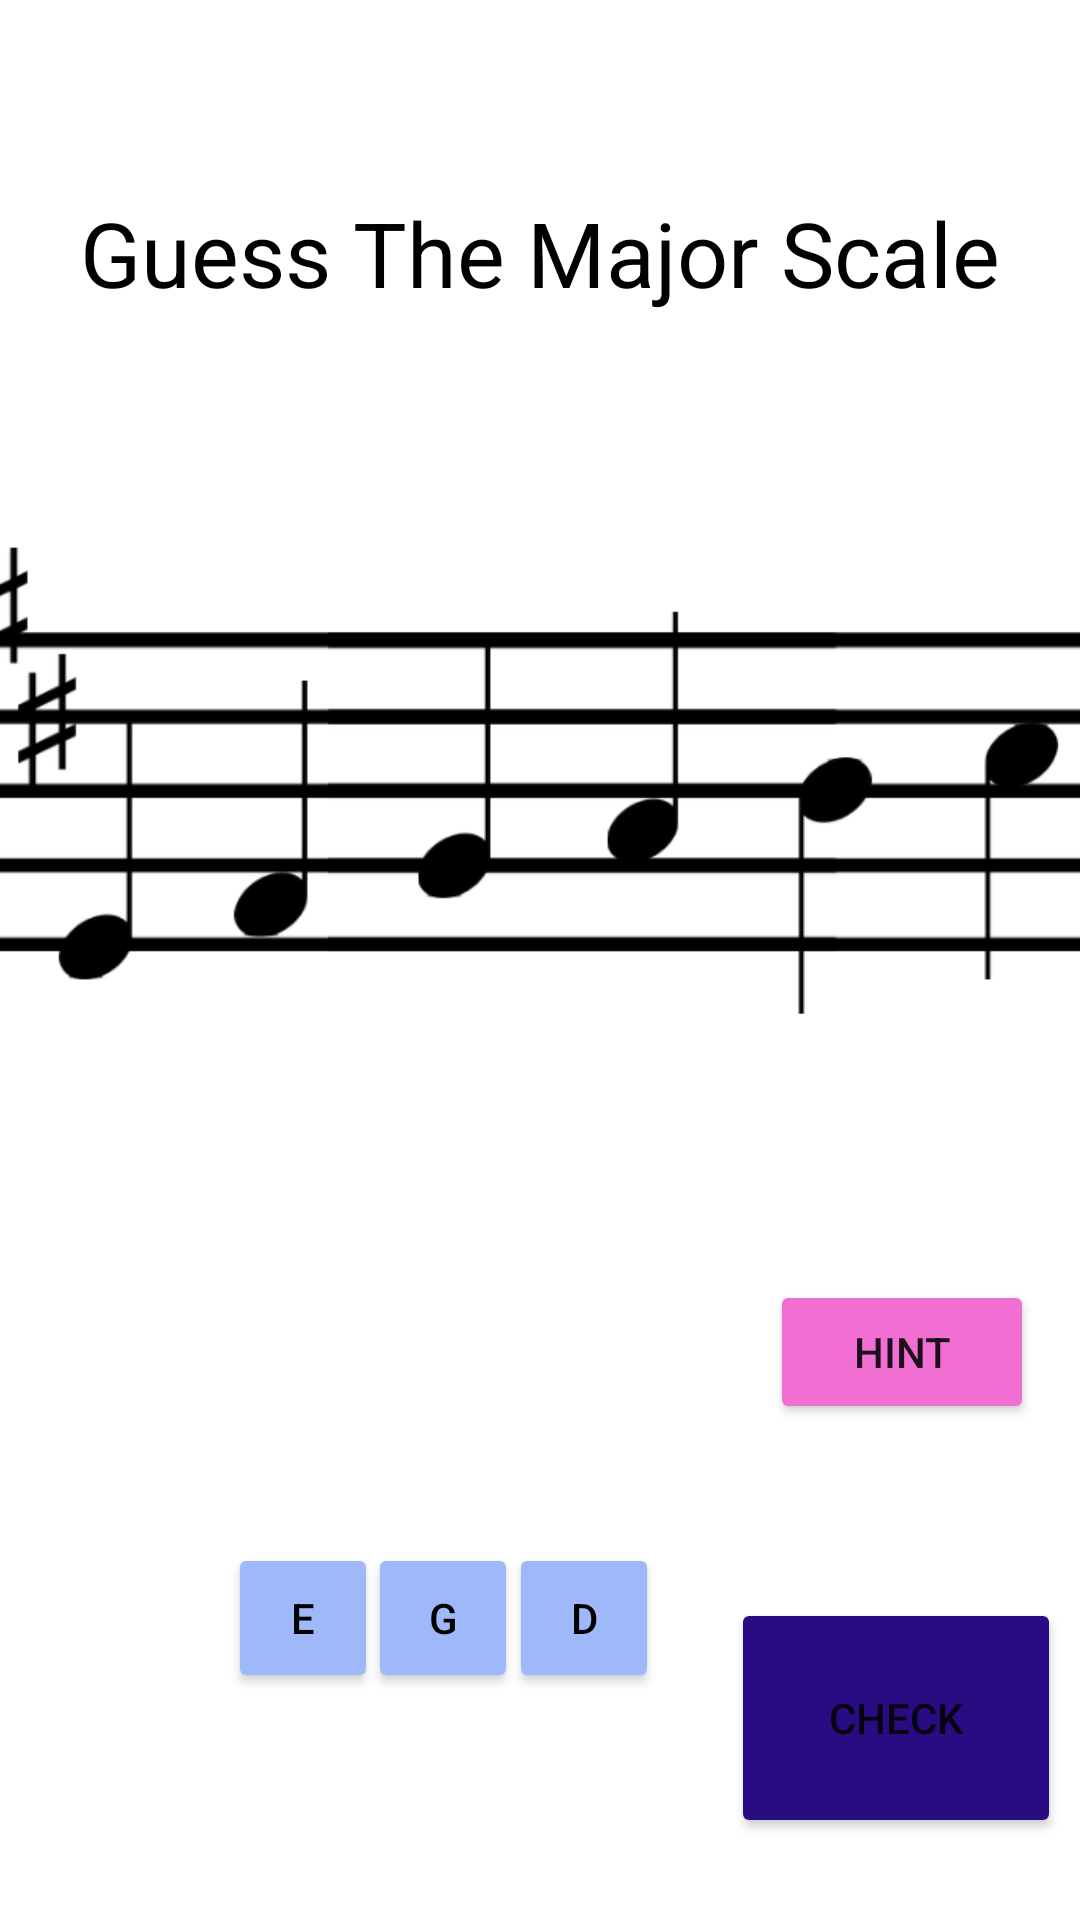

Write the Android layout XML for this screen, with the resource values it uses.
<!-- AndroidManifest.xml: application theme Theme.ScaleGame -->
<!-- res/layout/activity_exercise5.xml -->
<?xml version="1.0" encoding="utf-8"?>
<androidx.constraintlayout.widget.ConstraintLayout xmlns:android="http://schemas.android.com/apk/res/android"
    xmlns:app="http://schemas.android.com/apk/res-auto"
    android:layout_width="match_parent"
    android:layout_height="match_parent">

    <ImageView
        android:id="@+id/imageView"
        android:layout_width="589dp"
        android:layout_height="211dp"
        app:layout_constraintBottom_toBottomOf="parent"
        app:layout_constraintEnd_toEndOf="parent"
        app:layout_constraintHorizontal_bias="0.429"
        app:layout_constraintStart_toStartOf="parent"
        app:layout_constraintTop_toTopOf="parent"
        app:layout_constraintVertical_bias="0.375"
        app:srcCompat="@drawable/e" />

    <Button
        android:id="@+id/check"
        android:layout_width="110dp"
        android:layout_height="80dp"
        android:backgroundTint="@color/textLinkPurple"
        android:onClick="check"
        android:text="check"
        app:layout_constraintBottom_toBottomOf="parent"
        app:layout_constraintEnd_toEndOf="parent"
        app:layout_constraintHorizontal_bias="0.974"
        app:layout_constraintStart_toStartOf="parent"
        app:layout_constraintTop_toTopOf="parent"
        app:layout_constraintVertical_bias="0.951" />

    <Button
        android:id="@+id/hint"
        android:layout_width="wrap_content"
        android:layout_height="wrap_content"
        android:backgroundTint="@color/textLinkPink"
        android:text="Hint"
        android:onClick="hint"
        app:layout_constraintBottom_toBottomOf="parent"
        app:layout_constraintEnd_toEndOf="parent"
        app:layout_constraintHorizontal_bias="0.944"
        app:layout_constraintStart_toStartOf="parent"
        app:layout_constraintTop_toTopOf="parent"
        app:layout_constraintVertical_bias="0.721" />
    <TextView
        android:id="@+id/textView6"
        android:layout_width="wrap_content"
        android:layout_height="wrap_content"
        android:text="Guess The Major Scale"
        android:textColor="@color/black"
        android:textSize="30sp"
        app:layout_constraintBottom_toBottomOf="parent"
        app:layout_constraintEnd_toEndOf="parent"
        app:layout_constraintHorizontal_bias="0.499"
        app:layout_constraintStart_toStartOf="parent"
        app:layout_constraintTop_toTopOf="parent"
        app:layout_constraintVertical_bias="0.107" />

    <Button
        android:id="@+id/Button2"
        android:layout_width="50dp"
        android:layout_height="50dp"
        android:backgroundTint="@color/templateBackgroundBlue"
        android:text="D"
        android:onClick="selectThird"
        android:textColor="@color/black"
        app:layout_constraintBottom_toBottomOf="parent"
        app:layout_constraintEnd_toEndOf="parent"
        app:layout_constraintHorizontal_bias="0.547"
        app:layout_constraintStart_toStartOf="parent"
        app:layout_constraintTop_toTopOf="parent"
        app:layout_constraintVertical_bias="0.872" />

    <Button
        android:id="@+id/Button1"
        android:layout_width="50dp"
        android:layout_height="50dp"
        android:backgroundTint="@color/templateBackgroundBlue"
        android:onClick="selectThird"
        android:text="G"
        android:textColor="@color/black"
        app:layout_constraintBottom_toBottomOf="parent"
        app:layout_constraintEnd_toEndOf="parent"
        app:layout_constraintHorizontal_bias="0.396"
        app:layout_constraintStart_toStartOf="parent"
        app:layout_constraintTop_toTopOf="parent"
        app:layout_constraintVertical_bias="0.872" />

    <Button
        android:id="@+id/correctButton3"
        android:layout_width="50dp"
        android:layout_height="50dp"
        android:backgroundTint="@color/templateBackgroundBlue"
        android:text="E"
        android:onClick="selectThird"
        android:textColor="@color/black"
        app:layout_constraintBottom_toBottomOf="parent"
        app:layout_constraintEnd_toEndOf="parent"
        app:layout_constraintHorizontal_bias="0.245"
        app:layout_constraintStart_toStartOf="parent"
        app:layout_constraintTop_toTopOf="parent"
        app:layout_constraintVertical_bias="0.872" />
</androidx.constraintlayout.widget.ConstraintLayout>
<!-- resources referenced by this layout -->
<resources>
  <color name="black">#FF000000</color>
  <color name="templateBackgroundBlue">#9EB8F9</color>
  <color name="textLinkPink">#F16ED3</color>
  <color name="textLinkPurple">#2A0C82</color>
  <!-- drawable e: png bitmap (drawable, 41943 bytes) -->
  <style name="Theme.ScaleGame" parent="Theme.MaterialComponents.DayNight.NoActionBar">
          
          <item name="colorPrimary">@color/purple_500</item>
          <item name="colorPrimaryVariant">@color/purple_700</item>
          <item name="colorOnPrimary">@color/white</item>
          
          <item name="colorSecondary">@color/teal_200</item>
          <item name="colorSecondaryVariant">@color/teal_700</item>
          <item name="colorOnSecondary">@color/black</item>
          
          <item name="android:statusBarColor" tools:targetApi="l">?attr/colorPrimaryVariant</item>
          
      </style>
  <color name="purple_500">#FF6200EE</color>
  <color name="purple_700">#FF3700B3</color>
  <color name="white">#FFFFFFFF</color>
  <color name="teal_200">#FF03DAC5</color>
  <color name="teal_700">#FF018786</color>
</resources>
